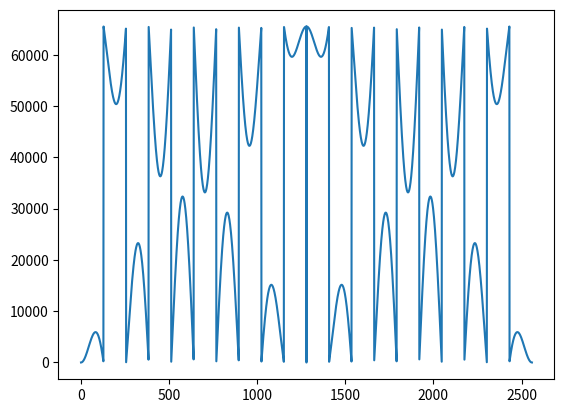

Here is the Python script that generated this plot:
import numpy as np
import matplotlib.pyplot as plt

N = 256
N_CYCLES = 10
AMPLITUDE = 32767
with open("sine.hex", "w") as f:
  xs = np.linspace(0, 2 * np.pi * N_CYCLES, N * N_CYCLES)
  sine2 = np.sin(np.linspace(0, 2 * np.pi, N * N_CYCLES))
  values1 = (AMPLITUDE * 1.0 * np.sin(xs) * sine2).astype(int)
  values2 = (AMPLITUDE * 0.8 * np.sin(xs) * sine2).astype(int)
  values3 = (AMPLITUDE * 0.6 * np.sin(xs) * sine2).astype(int)
  values4 = (AMPLITUDE * 0.4 * np.sin(xs) * sine2).astype(int)
  values1[values1 < 0] = (1 << 16) + values1[values1 < 0]
  values2[values2 < 0] = (1 << 16) + values2[values2 < 0]
  values3[values3 < 0] = (1 << 16) + values3[values3 < 0]
  values4[values4 < 0] = (1 << 16) + values4[values4 < 0]

  plt.plot(values1)
  plt.show()

  for v1, v2, v3, v4 in zip(values1, values2, values3, values4):
    f.write(f"{v1:04X}{v2:04X}{v3:04X}{v4:04X}\n")
